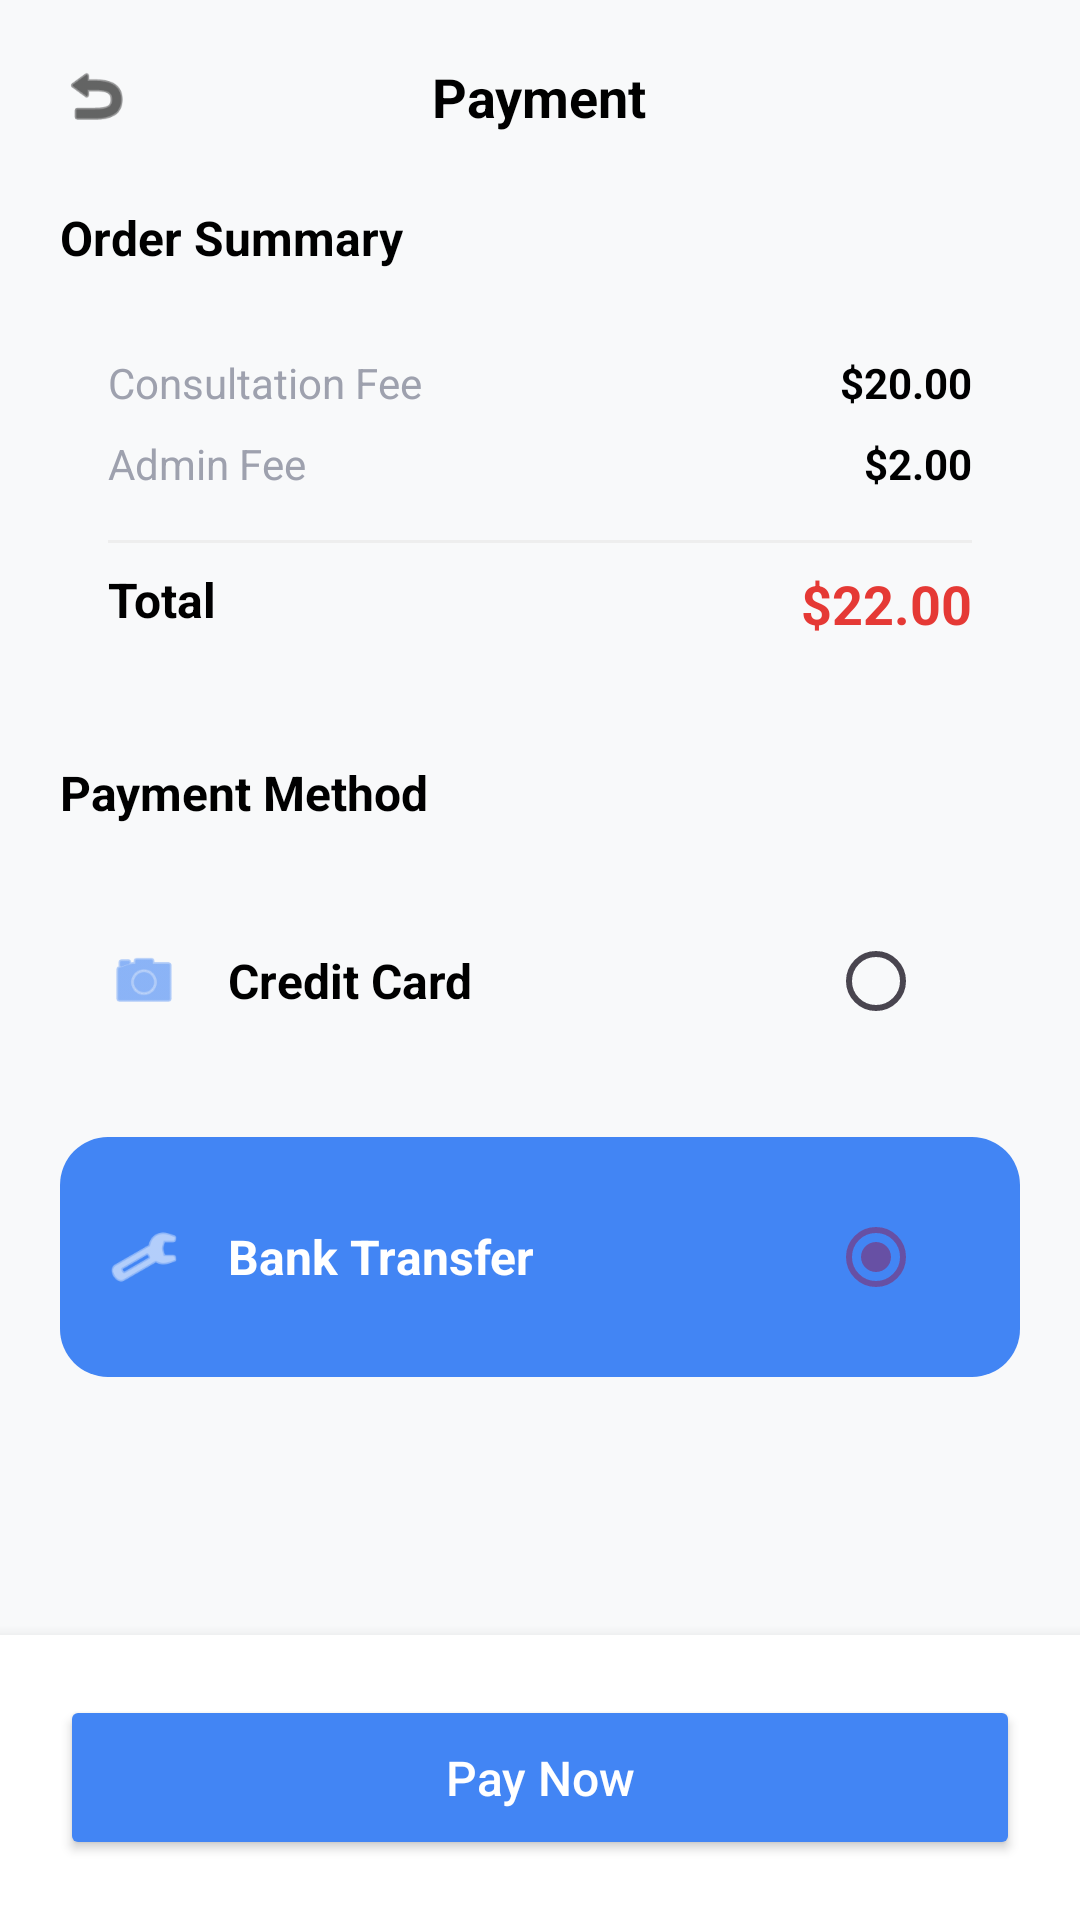

Android layout source for this screen:
<!-- AndroidManifest.xml: application theme Theme.IndonesianHealthyCare -->
<!-- res/layout/activity_payment.xml -->
<?xml version="1.0" encoding="utf-8"?>
<RelativeLayout xmlns:android="http://schemas.android.com/apk/res/android"
    xmlns:app="http://schemas.android.com/apk/res-auto"
    android:layout_width="match_parent"
    android:layout_height="match_parent"
    android:background="@color/background_gray">

    <ScrollView
        android:layout_width="match_parent"
        android:layout_height="match_parent"
        android:layout_above="@id/bottomLayoutPayment">

        <LinearLayout
            android:layout_width="match_parent"
            android:layout_height="wrap_content"
            android:orientation="vertical"
            android:padding="20dp">

            <RelativeLayout
                android:layout_width="match_parent"
                android:layout_height="wrap_content"
                android:layout_marginBottom="24dp">
                <ImageView
                    android:id="@+id/btnBack"
                    android:layout_width="24dp"
                    android:layout_height="24dp"
                    android:layout_centerVertical="true"
                    android:src="@android:drawable/ic_menu_revert"
                    app:tint="@color/black" />
                <TextView
                    android:layout_width="wrap_content"
                    android:layout_height="wrap_content"
                    android:layout_centerInParent="true"
                    android:text="Payment"
                    android:textColor="@color/black"
                    android:textSize="18sp"
                    android:textStyle="bold" />
            </RelativeLayout>

            <TextView
                android:layout_width="wrap_content"
                android:layout_height="wrap_content"
                android:text="Order Summary"
                android:textStyle="bold"
                android:textSize="16sp"
                android:textColor="@color/black"
                android:layout_marginBottom="12dp"/>

            <LinearLayout
                android:layout_width="match_parent"
                android:layout_height="wrap_content"
                android:orientation="vertical"
                android:background="@drawable/bg_white_rounded"
                android:padding="16dp"
                android:elevation="2dp"
                android:layout_marginBottom="24dp">

                <RelativeLayout android:layout_width="match_parent" android:layout_height="wrap_content" android:layout_marginBottom="8dp">
                    <TextView android:layout_width="wrap_content" android:layout_height="wrap_content" android:text="Consultation Fee" android:textColor="@color/text_gray"/>
                    <TextView android:layout_width="wrap_content" android:layout_height="wrap_content" android:text="$20.00" android:textColor="@color/black" android:layout_alignParentRight="true" android:textStyle="bold"/>
                </RelativeLayout>

                <RelativeLayout android:layout_width="match_parent" android:layout_height="wrap_content" android:layout_marginBottom="8dp">
                    <TextView android:layout_width="wrap_content" android:layout_height="wrap_content" android:text="Admin Fee" android:textColor="@color/text_gray"/>
                    <TextView android:layout_width="wrap_content" android:layout_height="wrap_content" android:text="$2.00" android:textColor="@color/black" android:layout_alignParentRight="true" android:textStyle="bold"/>
                </RelativeLayout>

                <View android:layout_width="match_parent" android:layout_height="1dp" android:background="#EEEEEE" android:layout_marginVertical="8dp"/>

                <RelativeLayout android:layout_width="match_parent" android:layout_height="wrap_content">
                    <TextView android:layout_width="wrap_content" android:layout_height="wrap_content" android:text="Total" android:textColor="@color/black" android:textStyle="bold" android:textSize="16sp"/>
                    <TextView android:layout_width="wrap_content" android:layout_height="wrap_content" android:text="$22.00" android:textColor="@color/red_primary" android:layout_alignParentRight="true" android:textStyle="bold" android:textSize="18sp"/>
                </RelativeLayout>
            </LinearLayout>

            <TextView
                android:layout_width="wrap_content"
                android:layout_height="wrap_content"
                android:text="Payment Method"
                android:textStyle="bold"
                android:textSize="16sp"
                android:textColor="@color/black"
                android:layout_marginBottom="12dp"/>

            <LinearLayout
                android:layout_width="match_parent"
                android:layout_height="wrap_content"
                android:background="@drawable/bg_white_rounded_stroke"
                android:padding="16dp"
                android:layout_marginBottom="12dp"
                android:orientation="horizontal"
                android:gravity="center_vertical">
                <ImageView
                    android:layout_width="24dp"
                    android:layout_height="24dp"
                    android:src="@android:drawable/ic_menu_camera"
                    app:tint="#4285F4"/>
                <TextView
                    android:layout_width="0dp"
                    android:layout_height="wrap_content"
                    android:layout_weight="1"
                    android:layout_marginStart="16dp"
                    android:text="Credit Card"
                    android:textColor="@color/black"
                    android:textStyle="bold"
                    android:textSize="16sp"/>
                <RadioButton
                    android:layout_width="wrap_content"
                    android:layout_height="wrap_content"
                    android:checked="false"
                    android:clickable="false"/>
            </LinearLayout>

            <LinearLayout
                android:layout_width="match_parent"
                android:layout_height="wrap_content"
                android:background="@drawable/bg_blue_rounded"
                android:padding="16dp"
                android:orientation="horizontal"
                android:gravity="center_vertical">
                <ImageView
                    android:layout_width="24dp"
                    android:layout_height="24dp"
                    android:src="@android:drawable/ic_menu_manage"
                    app:tint="@color/white"/>
                <TextView
                    android:layout_width="0dp"
                    android:layout_height="wrap_content"
                    android:layout_weight="1"
                    android:layout_marginStart="16dp"
                    android:text="Bank Transfer"
                    android:textColor="@color/white"
                    android:textStyle="bold"
                    android:textSize="16sp"/>
                <RadioButton
                    android:layout_width="wrap_content"
                    android:layout_height="wrap_content"
                    android:buttonTint="@color/white"
                    android:checked="true"
                    android:clickable="false"/>
            </LinearLayout>

        </LinearLayout>
    </ScrollView>

    <LinearLayout
        android:id="@+id/bottomLayoutPayment"
        android:layout_width="match_parent"
        android:layout_height="wrap_content"
        android:layout_alignParentBottom="true"
        android:background="@color/white"
        android:padding="20dp"
        android:elevation="8dp">
        <Button
            android:id="@+id/btnPayNow"
            android:layout_width="match_parent"
            android:layout_height="55dp"
            android:text="Pay Now"
            android:textAllCaps="false"
            android:textSize="16sp"
            android:textColor="@color/white"
            android:backgroundTint="#4285F4"
            app:cornerRadius="16dp" />
    </LinearLayout>

</RelativeLayout>
<!-- resources referenced by this layout -->
<resources>
  <color name="background_gray">#F8F9FA</color>
  <color name="black">#000000</color>
  <color name="red_primary">#E53935</color>
  <color name="text_gray">#9EA1AE</color>
  <color name="white">#FFFFFF</color>
  <!-- drawable bg_blue_rounded (drawable) -->
  <?xml version="1.0" encoding="utf-8"?>
  <shape xmlns:android="http://schemas.android.com/apk/res/android">
      <solid android:color="#4285F4" /> <corners android:radius="16dp" />
  </shape>
  <style name="Theme.IndonesianHealthyCare" parent="Base.Theme.IndonesianHealthyCare" />
  <style name="Base.Theme.IndonesianHealthyCare" parent="Theme.Material3.DayNight.NoActionBar">
          
          
      </style>
</resources>
